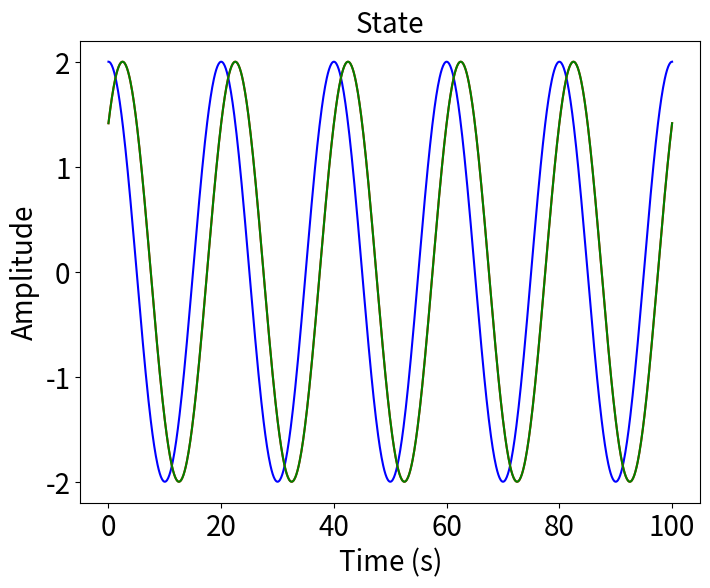

Here is the Python script that generated this plot:

# import essential libraries
import matplotlib.pyplot as plt
import numpy as np
pi= np.pi

time = np.linspace(0,100,1000)
y1 = 2* np.cos(2*pi*50*time)
y2 = 2* np.cos(2*pi*50*(time-0.0025))
y3 = 2* np.cos(2*pi*50*time- pi/4)



plt.figure(figsize=(8, 6), dpi=80)
plt.plot( time , y1, color="blue", linewidth=1.5, linestyle="-" )
plt.plot( time, y2, color="red", linewidth=1.5, linestyle="-" )
plt.plot( time, y3, color="green", linewidth=1.5, linestyle="-" )

#plt.legend()
plt.title('State',{'fontsize':20})
#plt.xlim([-2,2])
plt.xlabel('Time (s)',{'fontsize':20})
plt.ylabel('Amplitude',{'fontsize':20})
plt.tick_params(axis='both',labelsize=20)
plt.show()